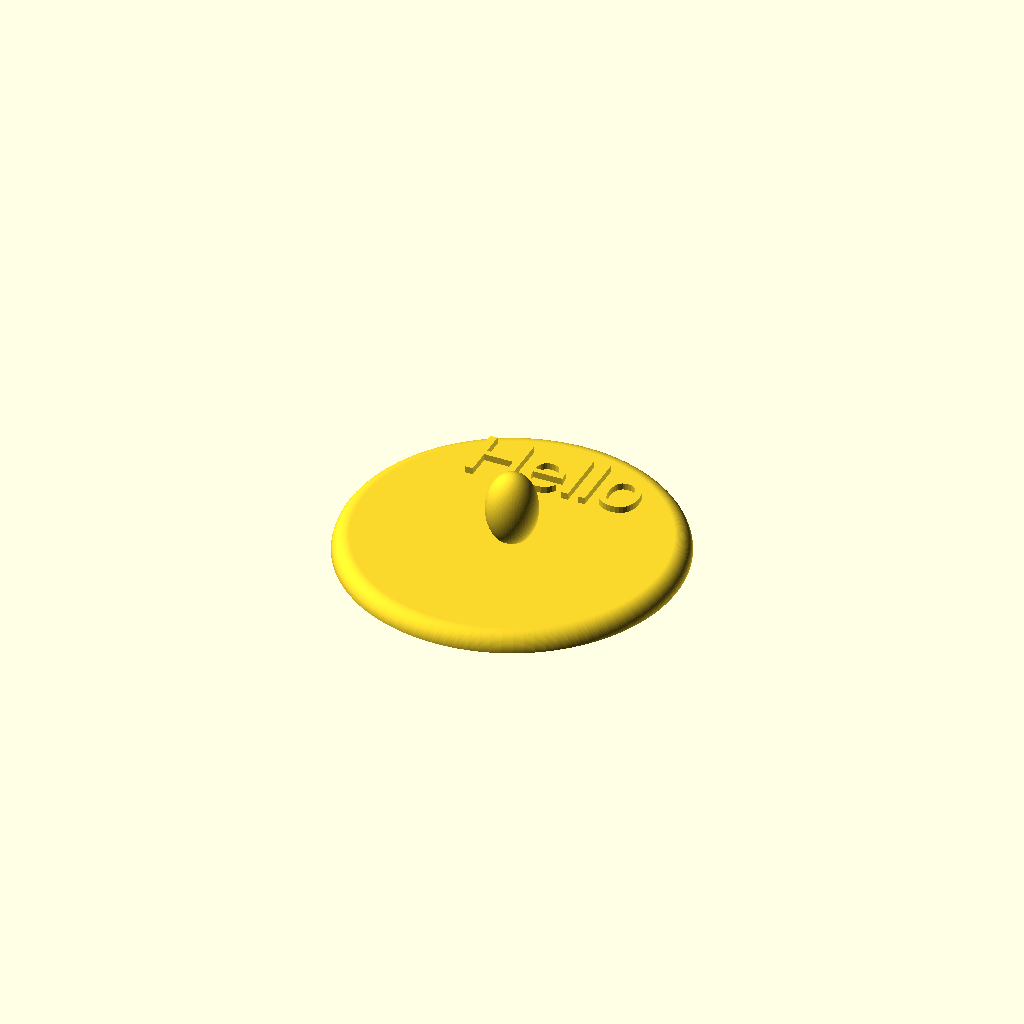
Cell 1: the model at its default parameters.
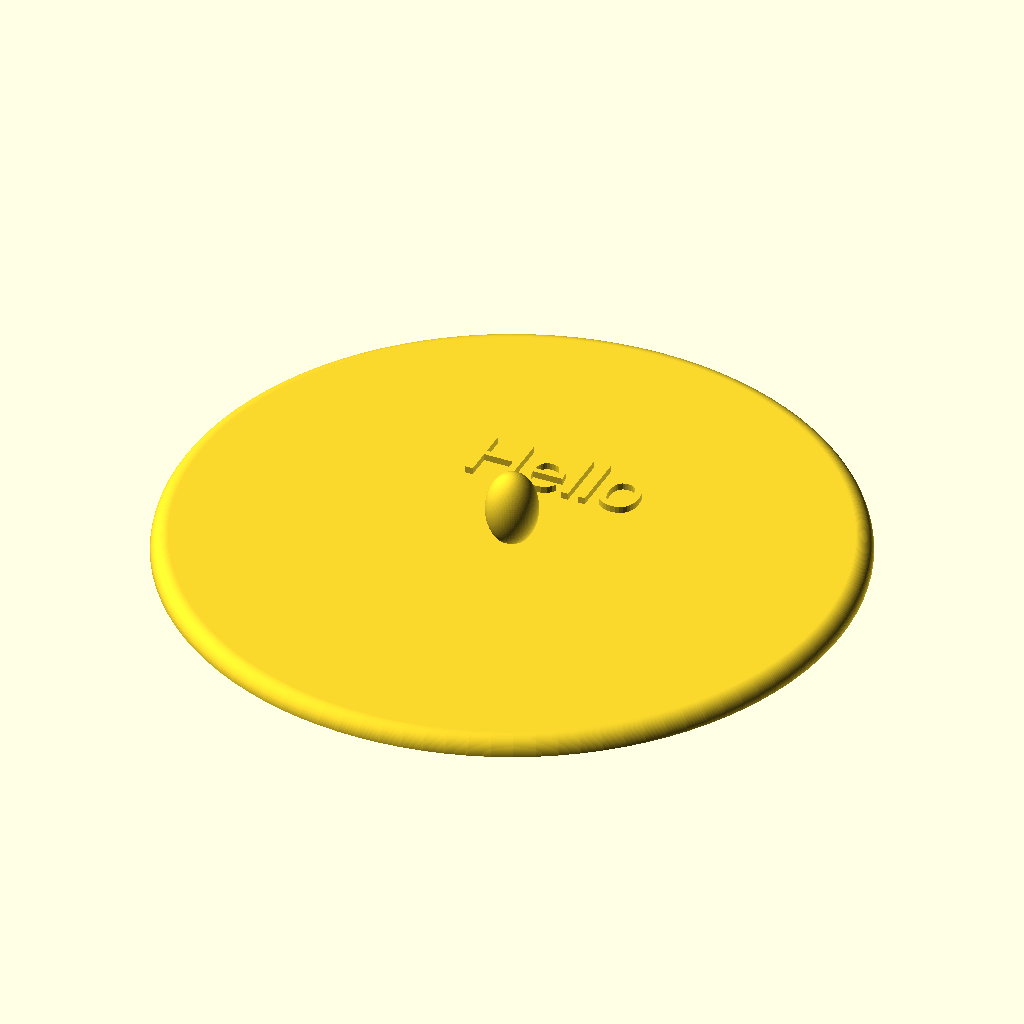
Cell 2: width = 200 (everything else at default).
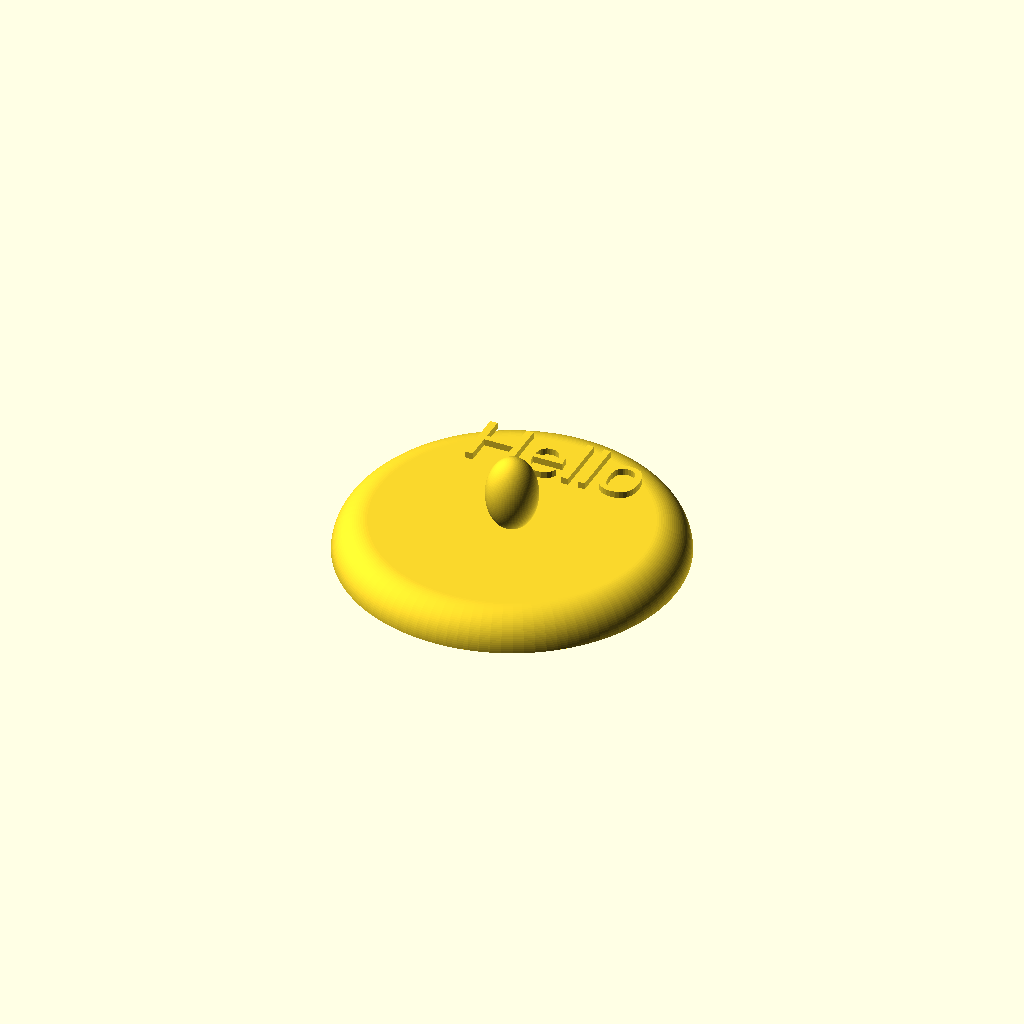
Cell 3 — height set to 10, the other parameters unchanged.
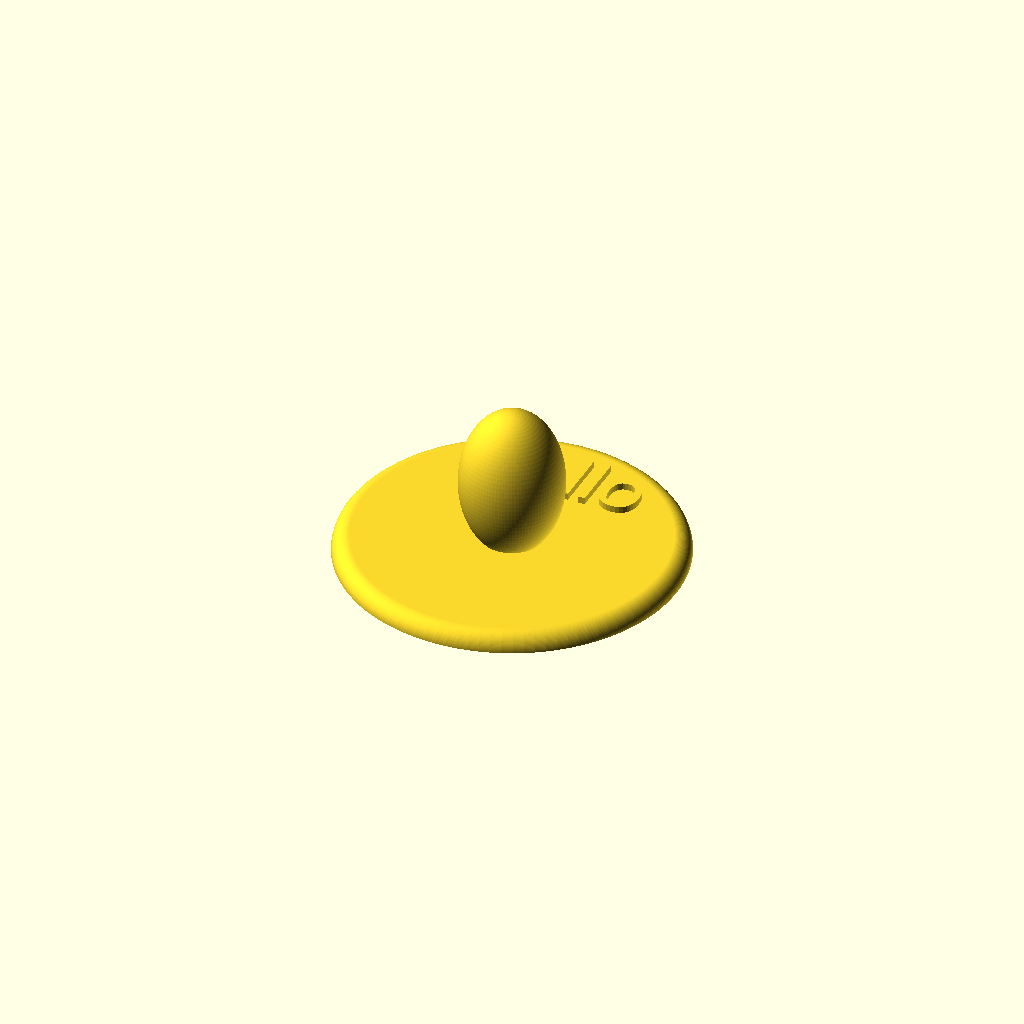
Cell 4: the same model with handle_width = 30.
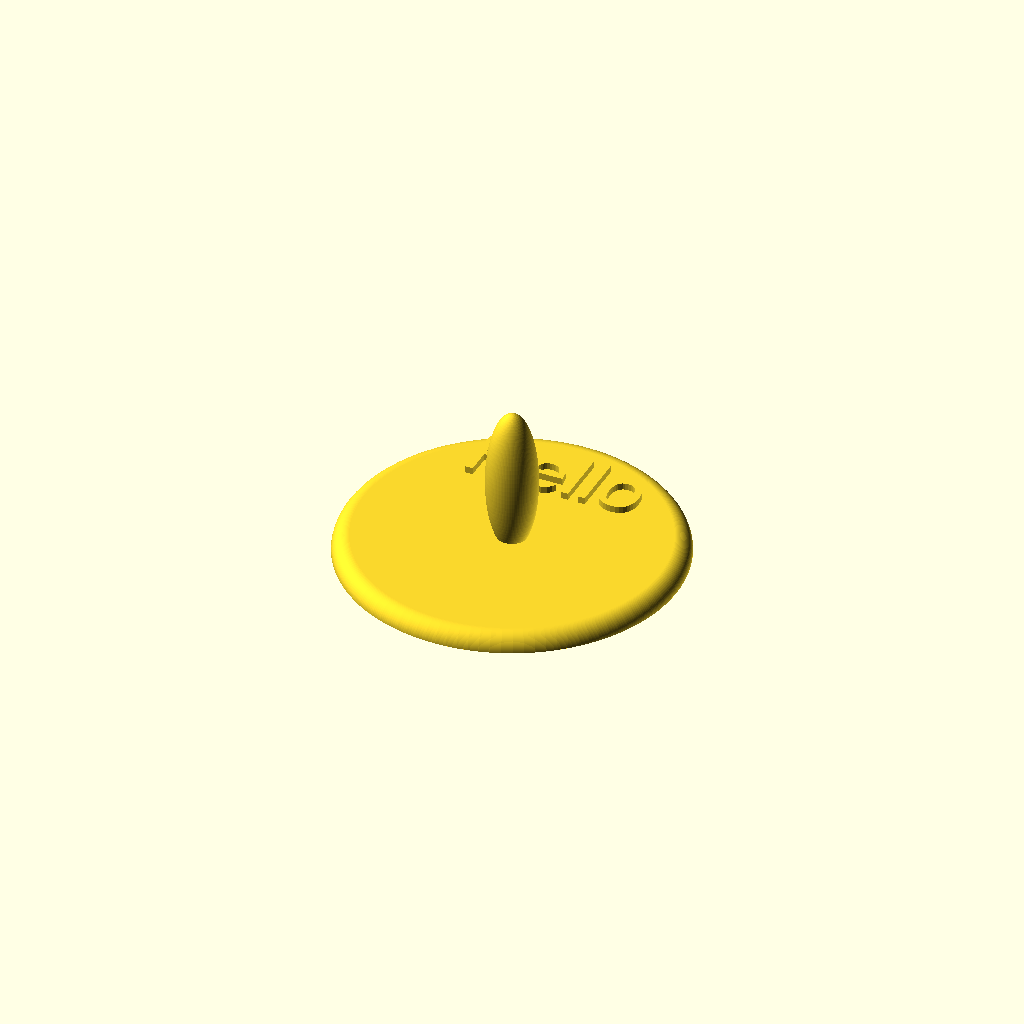
Cell 5: handle_height_factor = 3 (everything else at default).
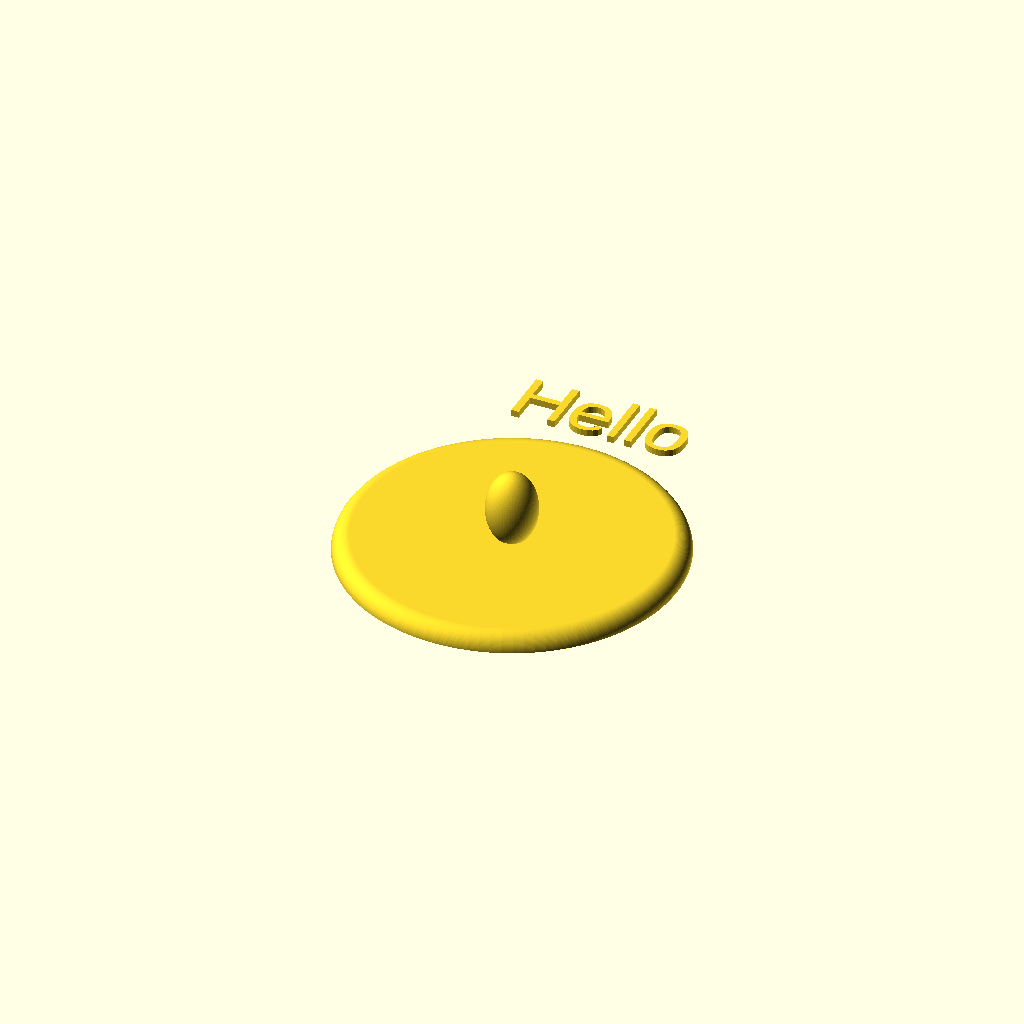
Cell 6: textY = 60 (everything else at default).
All cells are drawn from one camera (rotation 55°, 0°, 25°, orthographic, colour scheme Cornfield), so only the parameter changes between them.
The OpenSCAD source (inputs/thingiverse/files/thing-2838235/files/cap.scad):
width = 100;
height = 5;
handle_width = 15;
handle_height_factor = 1.5;
textX = 0;
textY = 30;
textSize = 17;
text = "Hello";

handle_height = handle_width * handle_height_factor;
rounding = height;

rotate_extrude(convexity = 10, $fn = 100)
{
    square([width/2 - rounding, height], $fn = 100);
    translate([width/2-rounding, height-rounding])
    color("red")
    difference() 
    {
        circle(r=rounding, $fn = 100);
        translate([-rounding, -height])
        square([width, height], $fn = 100);
    };
    
    translate([0, handle_height/ 2 + height - handle_height / 10])
    difference() 
    {
        scale (v=[1,handle_height_factor,1]) 
        circle(r=handle_width/2, $fn = 100);
        
        translate([-handle_width, -handle_height / 2])
        square([handle_width, handle_height], $fn = 100);
    }
}
        
translate([textX, textY, height])
linear_extrude(height = 2) {
    text(text=text, halign="center", valign="center", size=textSize);
}
Customizer parameters (derived from the source; name, type, default, range or options):
width: number, default 100
height: number, default 5
handle_width: number, default 15
handle_height_factor: number, default 1.5
textX: number, default 0
textY: number, default 30
textSize: number, default 17
text: string, default "Hello"
